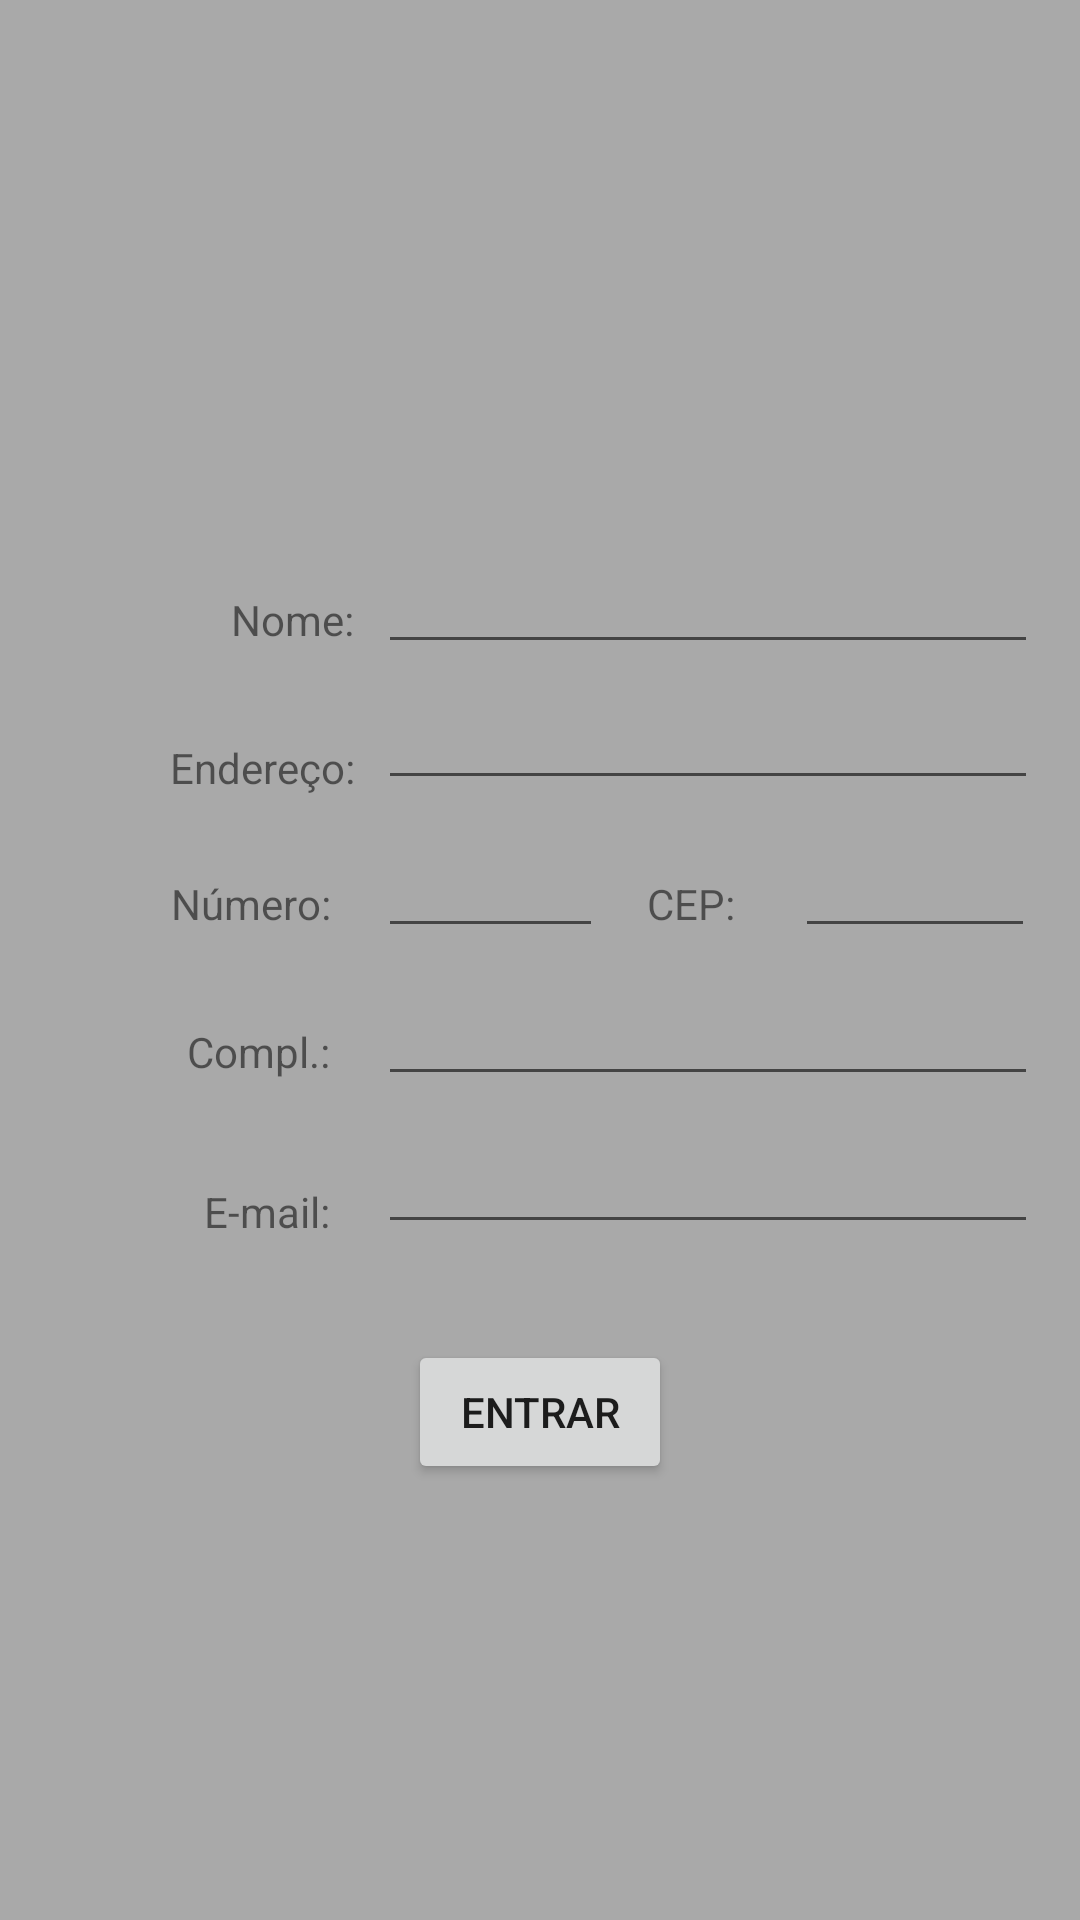

The Android layout XML behind this screen, and the referenced resources:
<!-- AndroidManifest.xml: application theme Theme.Aula07_AppCadastro -->
<!-- res/layout/activity_register.xml -->
<?xml version="1.0" encoding="utf-8"?>
<androidx.constraintlayout.widget.ConstraintLayout xmlns:android="http://schemas.android.com/apk/res/android"
    xmlns:app="http://schemas.android.com/apk/res-auto"
    xmlns:tools="http://schemas.android.com/tools"
    android:layout_width="match_parent"
    android:layout_height="match_parent"
    android:background="#A9A9A9">

    <TextView
        android:id="@+id/textView9"
        android:layout_width="70dp"
        android:layout_height="45dp"
        android:layout_marginStart="48dp"
        android:layout_marginTop="4dp"
        android:gravity="center_vertical|right"
        android:text="Nome:"
        app:layout_constraintStart_toStartOf="parent"
        app:layout_constraintTop_toTopOf="@+id/editName" />

    <TextView
        android:id="@+id/textView4"
        android:layout_width="70dp"
        android:layout_height="45dp"
        android:layout_marginStart="48dp"
        android:layout_marginTop="8dp"
        android:gravity="center_vertical|right"
        android:text="Endereço:"
        app:layout_constraintStart_toStartOf="parent"
        app:layout_constraintTop_toTopOf="@+id/editAddress" />

    <EditText
        android:id="@+id/editName"
        android:layout_width="220dp"
        android:layout_height="wrap_content"
        android:layout_marginStart="8dp"
        android:layout_marginTop="180dp"
        android:inputType="text"
        app:layout_constraintStart_toEndOf="@+id/textView9"
        app:layout_constraintTop_toTopOf="parent" />

    <EditText
        android:id="@+id/editAddress"
        android:layout_width="220dp"
        android:layout_height="wrap_content"
        android:layout_marginStart="8dp"
        android:layout_marginTop="4dp"
        android:inputType="text"
        app:layout_constraintStart_toEndOf="@+id/textView4"
        app:layout_constraintTop_toBottomOf="@+id/editName" />

    <EditText
        android:id="@+id/editNumber"
        android:layout_width="75dp"
        android:layout_height="wrap_content"
        android:layout_marginStart="16dp"
        android:layout_marginTop="8dp"
        android:inputType="textPersonName"
        app:layout_constraintStart_toEndOf="@+id/textView5"
        app:layout_constraintTop_toBottomOf="@+id/editAddress" />

    <TextView
        android:id="@+id/textView6"
        android:layout_width="70dp"
        android:layout_height="45dp"
        android:layout_marginStart="40dp"
        android:layout_marginTop="4dp"
        android:gravity="center_vertical|right"
        android:text="Compl.:"
        app:layout_constraintStart_toStartOf="parent"
        app:layout_constraintTop_toTopOf="@+id/editComplement" />

    <EditText
        android:id="@+id/editZipCode"
        android:layout_width="80dp"
        android:layout_height="wrap_content"
        android:layout_marginStart="20dp"
        android:layout_marginTop="8dp"
        android:inputType="textPersonName"
        app:layout_constraintStart_toEndOf="@+id/textView8"
        app:layout_constraintTop_toBottomOf="@+id/editAddress" />

    <TextView
        android:id="@+id/textView7"
        android:layout_width="70dp"
        android:layout_height="45dp"
        android:layout_marginStart="40dp"
        android:layout_marginTop="8dp"
        android:gravity="center_vertical|right"
        android:text="E-mail:"
        app:layout_constraintStart_toStartOf="parent"
        app:layout_constraintTop_toTopOf="@+id/editEmailRegister" />

    <EditText
        android:id="@+id/editComplement"
        android:layout_width="220dp"
        android:layout_height="wrap_content"
        android:layout_marginStart="16dp"
        android:layout_marginTop="8dp"
        android:inputType="textPersonName"
        app:layout_constraintStart_toEndOf="@+id/textView6"
        app:layout_constraintTop_toBottomOf="@+id/editNumber" />

    <EditText
        android:id="@+id/editEmailRegister"
        android:layout_width="220dp"
        android:layout_height="wrap_content"
        android:layout_marginStart="16dp"
        android:layout_marginTop="8dp"
        android:inputType="textPersonName"
        app:layout_constraintStart_toEndOf="@+id/textView7"
        app:layout_constraintTop_toBottomOf="@+id/editComplement" />

    <Button
        android:id="@+id/buttonEntrar"
        android:layout_width="wrap_content"
        android:layout_height="wrap_content"
        android:layout_marginTop="32dp"
        android:onClick="buttonEntrarOnClick"
        android:text="Entrar"
        app:layout_constraintEnd_toEndOf="parent"
        app:layout_constraintStart_toStartOf="parent"
        app:layout_constraintTop_toBottomOf="@+id/editEmailRegister" />

    <TextView
        android:id="@+id/textView5"
        android:layout_width="70dp"
        android:layout_height="45dp"
        android:layout_marginStart="40dp"
        android:layout_marginTop="4dp"
        android:gravity="center_vertical|right"
        android:text="Número:"
        app:layout_constraintStart_toStartOf="parent"
        app:layout_constraintTop_toTopOf="@+id/editNumber" />

    <TextView
        android:id="@+id/textView8"
        android:layout_width="40dp"
        android:layout_height="45dp"
        android:layout_marginStart="4dp"
        android:layout_marginTop="4dp"
        android:gravity="center_vertical|right"
        android:text="CEP:"
        app:layout_constraintStart_toEndOf="@+id/editNumber"
        app:layout_constraintTop_toTopOf="@+id/editZipCode" />


</androidx.constraintlayout.widget.ConstraintLayout>
<!-- resources referenced by this layout -->
<resources>
  <style name="Theme.Aula07_AppCadastro" parent="Theme.MaterialComponents.DayNight.DarkActionBar">
          
          <item name="colorPrimary">@color/purple_500</item>
          <item name="colorPrimaryVariant">@color/purple_700</item>
          <item name="colorOnPrimary">@color/white</item>
          
          <item name="colorSecondary">@color/teal_200</item>
          <item name="colorSecondaryVariant">@color/teal_700</item>
          <item name="colorOnSecondary">@color/black</item>
          
          <item name="android:statusBarColor" tools:targetApi="l">?attr/colorPrimaryVariant</item>
          
      </style>
  <!-- not gathered from this repository: default colours our renderer supplied (Android Studio template values) -->
  <color name="purple_500">#FF6200EE</color>
  <color name="purple_700">#FF3700B3</color>
  <color name="teal_200">#FF03DAC5</color>
  <color name="teal_700">#FF018786</color>
  <color name="black">#FF000000</color>
  <color name="white">#FFFFFFFF</color>
</resources>
